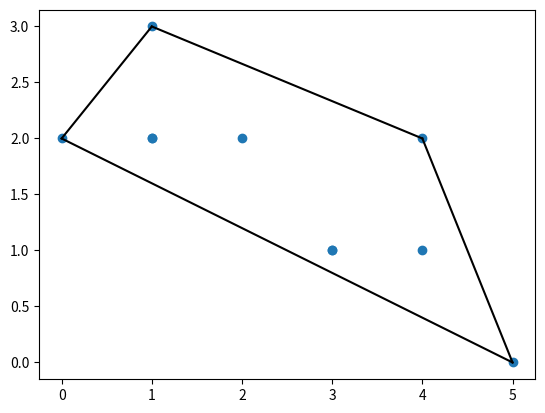

Recreate this plot in Python.
from scipy.spatial import Delaunay,ConvexHull
import numpy as np
import matplotlib.pyplot as plt

a=np.array([[1,2],[3,1],[4,2],[2,2],[4,1],[1,3],[5,0],[3,1],[1,2],[0,2]])
hull=ConvexHull(a)
h_point=hull.simplices
plt.scatter(a[:,0],a[:,1])
for i in h_point:
    plt.plot(a[i,0],a[i,1],'k-')
plt.show()    
# s=Delaunay(a).simplices
# plt.triplot(a[:,0],a[:,1],s)
# plt.scatter(a[:,0],a[:,1],color='r')




plt.show()